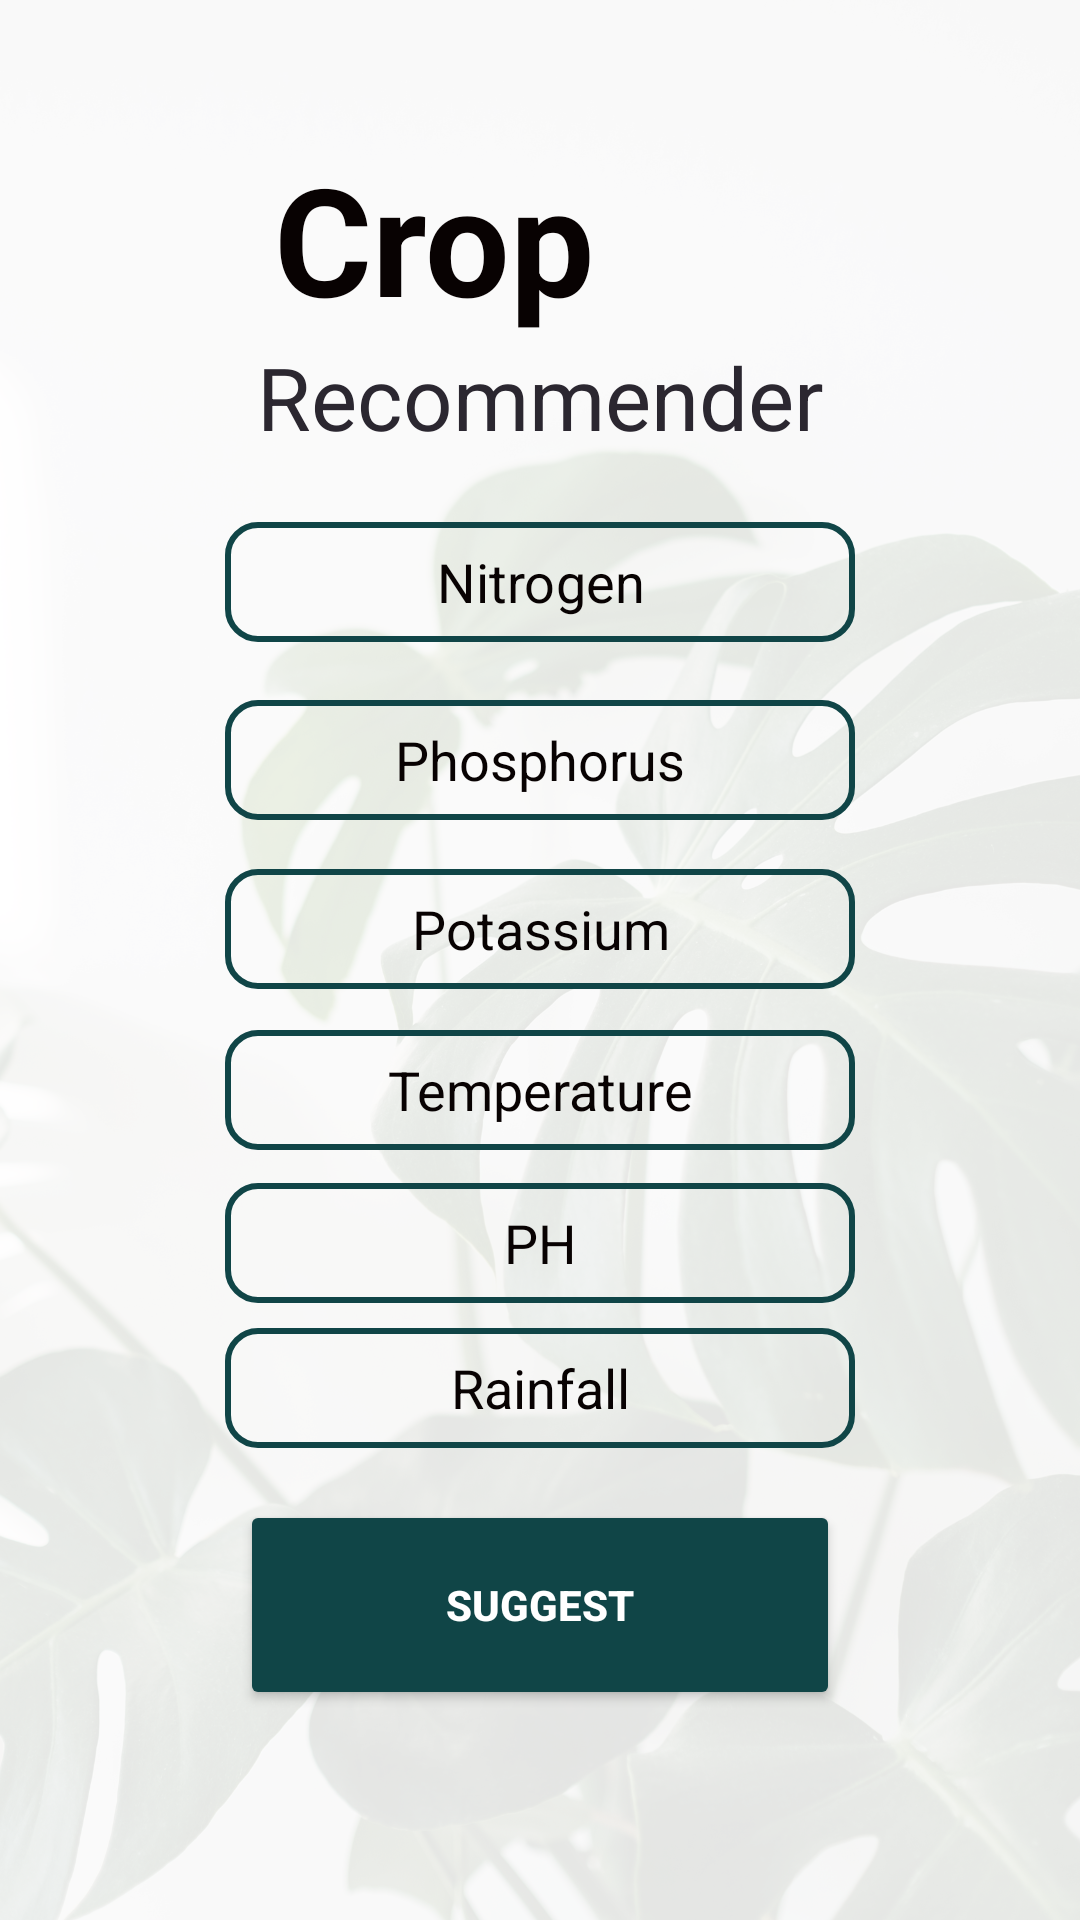

Produce the Android XML layout that renders to this screen, including the resource entries it uses.
<!-- AndroidManifest.xml: application theme Theme.Agrefine -->
<!-- res/layout/activity_crop_recommender.xml -->
<?xml version="1.0" encoding="utf-8"?>
<androidx.constraintlayout.widget.ConstraintLayout xmlns:android="http://schemas.android.com/apk/res/android"
    xmlns:app="http://schemas.android.com/apk/res-auto"
    xmlns:tools="http://schemas.android.com/tools"
    android:layout_width="match_parent"
    android:layout_height="match_parent"
    android:background="@drawable/bgblur">

    <ImageView
        android:layout_width="40dp"
        android:layout_height="40dp"
        android:id="@+id/cropHelpBtn"
        android:src="@drawable/help_icon"
        app:layout_constraintBottom_toBottomOf="parent"
        app:layout_constraintEnd_toEndOf="parent"
        app:layout_constraintHorizontal_bias="0.94"
        app:layout_constraintStart_toStartOf="parent"
        app:layout_constraintTop_toTopOf="parent"
        app:layout_constraintVertical_bias="0.03">

    </ImageView>

    <TextView
        android:id="@+id/textView6"
        android:layout_width="wrap_content"
        android:layout_height="wrap_content"
        android:text="Crop"
        android:textColor="@color/darkFont2"
        android:textSize="50dp"
        android:textStyle="bold"
        app:layout_constraintBottom_toBottomOf="parent"
        app:layout_constraintEnd_toEndOf="parent"
        app:layout_constraintHorizontal_bias="0.36"
        app:layout_constraintStart_toStartOf="parent"
        app:layout_constraintTop_toTopOf="parent"
        app:layout_constraintVertical_bias="0.08">

    </TextView>

    <TextView
        android:layout_width="wrap_content"
        android:layout_height="wrap_content"
        android:text="Recommender"
        android:textColor="@color/darkFont"
        android:textSize="29dp"
        app:layout_constraintBottom_toBottomOf="parent"
        app:layout_constraintEnd_toEndOf="parent"
        app:layout_constraintStart_toStartOf="parent"
        app:layout_constraintTop_toBottomOf="@+id/textView6"
        app:layout_constraintVertical_bias="0.001">

    </TextView>

    <EditText
        android:id="@+id/nitrogen"
        android:layout_width="wrap_content"
        android:layout_height="40dp"
        android:background="@drawable/custom_edit_text"
        android:ems="10"
        android:gravity="center"
        android:hint="Nitrogen"
        android:inputType="number"
        android:textColor="@color/darkFont2"
        android:textColorHint="@color/darkFont2"
        app:layout_constraintBottom_toBottomOf="parent"
        app:layout_constraintEnd_toEndOf="parent"
        app:layout_constraintHorizontal_bias="0.5"
        app:layout_constraintStart_toStartOf="parent"
        app:layout_constraintTop_toTopOf="parent"
        app:layout_constraintVertical_bias="0.29"
        tools:ignore="TouchTargetSizeCheck">
    </EditText>

    <EditText
        android:id="@+id/phosphorus"
        android:layout_width="wrap_content"
        android:layout_height="40dp"
        android:background="@drawable/custom_edit_text"
        android:ems="10"
        android:gravity="center"
        android:hint="Phosphorus"
        android:inputType="number"
        android:textColor="@color/darkFont2"
        android:textColorHint="@color/darkFont2"
        app:layout_constraintBottom_toBottomOf="parent"
        app:layout_constraintEnd_toEndOf="parent"
        app:layout_constraintHorizontal_bias="0.5"
        app:layout_constraintStart_toStartOf="parent"
        app:layout_constraintTop_toBottomOf="@+id/nitrogen"
        app:layout_constraintVertical_bias="0.05"
        tools:ignore="TouchTargetSizeCheck" />

    <EditText
        android:id="@+id/potassium"
        android:layout_width="wrap_content"
        android:layout_height="40dp"
        android:background="@drawable/custom_edit_text"
        android:ems="10"
        android:gravity="center"
        android:hint="Potassium"
        android:inputType="number"
        android:textColor="@color/darkFont2"
        android:textColorHint="@color/darkFont2"
        app:layout_constraintBottom_toBottomOf="parent"
        app:layout_constraintEnd_toEndOf="parent"
        app:layout_constraintHorizontal_bias="0.5"
        app:layout_constraintStart_toStartOf="parent"
        app:layout_constraintTop_toBottomOf="@+id/phosphorus"
        app:layout_constraintVertical_bias="0.05"
        tools:ignore="TouchTargetSizeCheck" />

    <EditText
        android:id="@+id/temperature"
        android:layout_width="wrap_content"
        android:layout_height="40dp"
        android:background="@drawable/custom_edit_text"
        android:ems="10"
        android:gravity="center"
        android:hint="Temperature"
        android:inputType="number"
        android:textColor="@color/darkFont2"
        android:textColorHint="@color/darkFont2"
        app:layout_constraintBottom_toBottomOf="parent"
        app:layout_constraintEnd_toEndOf="parent"
        app:layout_constraintHorizontal_bias="0.5"
        app:layout_constraintStart_toStartOf="parent"
        app:layout_constraintTop_toBottomOf="@+id/potassium"
        app:layout_constraintVertical_bias="0.05"
        tools:ignore="TouchTargetSizeCheck" />

    <EditText
        android:id="@+id/ph"
        android:layout_width="wrap_content"
        android:layout_height="40dp"
        android:background="@drawable/custom_edit_text"
        android:ems="10"
        android:gravity="center"
        android:hint="PH"
        android:inputType="number"
        android:textColor="@color/darkFont2"
        android:textColorHint="@color/darkFont2"
        app:layout_constraintBottom_toBottomOf="parent"
        app:layout_constraintEnd_toEndOf="parent"
        app:layout_constraintHorizontal_bias="0.5"
        app:layout_constraintStart_toStartOf="parent"
        app:layout_constraintTop_toBottomOf="@+id/temperature"
        app:layout_constraintVertical_bias="0.05"
        tools:ignore="TouchTargetSizeCheck" />

    <EditText
        android:id="@+id/rainfall"
        android:layout_width="wrap_content"
        android:layout_height="40dp"
        android:background="@drawable/custom_edit_text"
        android:ems="10"
        android:gravity="center"
        android:hint="Rainfall"
        android:inputType="number"
        android:textColor="@color/darkFont2"
        android:textColorHint="@color/darkFont2"
        app:layout_constraintBottom_toBottomOf="parent"
        app:layout_constraintEnd_toEndOf="parent"
        app:layout_constraintHorizontal_bias="0.5"
        app:layout_constraintStart_toStartOf="parent"
        app:layout_constraintTop_toBottomOf="@+id/ph"
        app:layout_constraintVertical_bias="0.05"
        tools:ignore="TouchTargetSizeCheck" />


    <Button
        android:id="@+id/cropBtn"
        android:layout_width="200dp"
        android:layout_height="70dp"
        android:layout_gravity="center"
        android:backgroundTint="@color/finalGreen"
        android:text="Suggest"
        android:textColor="@color/white"
        android:textStyle="bold"
        android:elevation="15dp"
        app:layout_constraintBottom_toBottomOf="parent"
        app:layout_constraintEnd_toEndOf="parent"
        app:layout_constraintHorizontal_bias="0.5"
        app:layout_constraintStart_toStartOf="parent"
        app:layout_constraintTop_toBottomOf="@+id/rainfall"
        app:layout_constraintVertical_bias="0.2">

    </Button>
    <LinearLayout
        android:layout_width="320dp"
        android:layout_height="700dp"
        android:background="@color/finalGreen"
        android:layout_marginEnd="7dp"
        android:orientation="vertical"
        android:elevation="20dp"
        android:padding="10dp"
        android:id="@+id/crophelpLayout"
        android:visibility="gone"
        app:layout_constraintBottom_toBottomOf="parent"
        app:layout_constraintEnd_toEndOf="parent"
        app:layout_constraintHorizontal_bias="0.53"
        app:layout_constraintStart_toStartOf="parent"
        app:layout_constraintTop_toTopOf="parent"
        app:layout_constraintVertical_bias="0.5">

        <TextView
            android:layout_width="match_parent"
            android:layout_height="wrap_content"
            android:text="@string/crop_help"
            android:textSize="28sp"
            android:textColor="@color/white"
            android:layout_margin="25dp">
        </TextView>

        <Button
            android:layout_width="wrap_content"
            android:layout_height="wrap_content"
            android:text="OK"
            android:id="@+id/crophelpOKBtn"
            android:elevation="15dp"
            android:backgroundTint="@color/white"
            android:textColor="@color/darkFont2"
            android:textSize="25sp"
            android:textStyle="bold"
            android:layout_gravity="center_horizontal"
            android:gravity="center"
            android:layout_marginTop="50dp">
        </Button>
    </LinearLayout>

    <LinearLayout
        android:layout_width="320dp"
        android:layout_height="wrap_content"
        android:background="@color/finalGreen"
        android:layout_marginEnd="7dp"
        android:orientation="vertical"
        android:elevation="20dp"
        android:padding="10dp"
        android:id="@+id/ResultLayout"
        android:visibility="gone"
        app:layout_constraintBottom_toBottomOf="parent"
        app:layout_constraintEnd_toEndOf="parent"
        app:layout_constraintHorizontal_bias="0.53"
        app:layout_constraintStart_toStartOf="parent"
        app:layout_constraintTop_toTopOf="parent"
        app:layout_constraintVertical_bias="0.5">

        <TextView
            android:layout_width="match_parent"
            android:layout_height="wrap_content"
            android:id="@+id/resultTxtView"
            android:text="Loading..."
            android:textSize="28sp"
            android:padding="10dp"
            android:textColor="@color/white"
            android:layout_margin="25dp">
        </TextView>

        <Button
            android:id="@+id/resultOKBtn"
            android:layout_width="wrap_content"
            android:layout_height="wrap_content"
            android:layout_gravity="bottom|center_horizontal"
            android:backgroundTint="@color/white"
            android:elevation="15dp"
            android:text="OK"
            android:textColor="@color/darkFont2"
            android:textSize="25sp"
            android:textStyle="bold"
            android:layout_marginTop="40dp"
            android:layout_marginBottom="20dp">

        </Button>
    </LinearLayout>

</androidx.constraintlayout.widget.ConstraintLayout>
<!-- resources referenced by this layout -->
<resources>
  <color name="darkFont">#2B2730</color>
  <color name="darkFont2">#080202</color>
  <color name="finalGreen">#104547</color>
  <color name="white">#FFFFFFFF</color>
  <!-- drawable bgblur: png bitmap (drawable, 835525 bytes) -->
  <!-- drawable custom_edit_text (drawable) -->
  <?xml version="1.0" encoding="utf-8"?>
  <selector xmlns:android="http://schemas.android.com/apk/res/android">
  
      <item android:state_enabled="true" android:state_focused="true">
          <shape android:shape="rectangle">
              <corners android:radius="10dp"/>
              <stroke android:color="#EE2E31" android:width="2dp"/>
          </shape>
      </item>
  
      <item android:state_enabled="true">
          <shape android:shape="rectangle">
              <corners android:radius="10dp"/>
              <stroke android:color="@color/finalGreen" android:width="2dp"/>
          </shape>
      </item>
  
  </selector>
  <string name="crop_help">Measure the nitrogen, Phosphorus and Potassium levels of your soil as well as its PH. write these values in the respective input Fields. Provide the average Temprature and average Rainfall in their respective fields. Click suggest button to get the best crop recommended for your soil.</string>
  <style name="Theme.Agrefine" parent="Base.Theme.Agrefine" />
  <style name="Base.Theme.Agrefine" parent="Theme.Material3.DayNight.NoActionBar">
          
          
          <item name="android:statusBarColor" tools:targetApi="1">@color/finalGreen</item>
      </style>
</resources>
